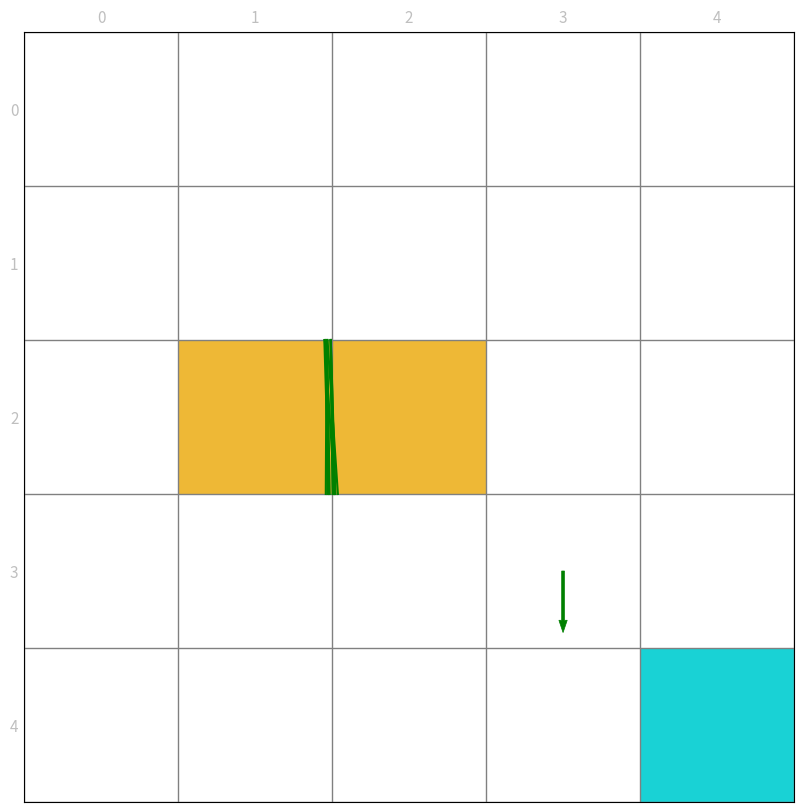

Recreate this plot in Python.
from typing import Union

import matplotlib.animation as animation
import matplotlib.patches as patches
import matplotlib.pyplot as plt
import numpy as np

np.random.seed(1)
class Render:
    def __init__(self, target: Union[list, tuple, np.ndarray], forbidden: Union[list, tuple, np.ndarray],
                 size=5, ax=None):
        """ Render 类的构造函数

        :param target:目标点的位置
        :param forbidden:障碍物区域位置
        :param size:网格世界的size 默认为 5x5
        :param ax: Optional Matplotlib Axes to draw into (e.g. for subplots).
        """
        # NOTE:
        # Create the Matplotlib figure lazily. Many scripts in this repo create the env
        # (and thus Render) before calling `plt.show()` for other plots. If we eagerly
        # create the figure here, that later `plt.show()` will also display the grid
        # window early (often "empty" before arrows/values are drawn).
        #
        # Lazy-init avoids the "first blank map, then final map" behavior across
        # VSCode/PyCharm and Win/macOS backends.
        self._inited = False
        self._shown_once = False
        self.fig = None
        self.ax = ax
        if self.ax is not None:
            # Use the caller-provided axes (subplot) and its figure.
            self.fig = self.ax.figure

        self.agent = None
        self.target = np.array(target)
        self.forbidden = [np.array(p) for p in forbidden]
        self.size = size
        self.trajectory = []

    def _ensure_axes(self) -> None:
        if self._inited:
            return

        if self.ax is None:
            self.fig = plt.figure(figsize=(10, 10), dpi=self.size * 20)
            self.ax = self.fig.add_subplot(111)
        else:
            if self.fig is None:
                self.fig = self.ax.figure
            # Clear in case the caller reused an axes.
            self.ax.cla()
        self.ax.xaxis.set_ticks_position('top')

        # Keep cells square and use the grid world coordinate convention:
        # x increases to the right, y increases downward.
        self.ax.set_aspect('equal', adjustable='box')
        self.ax.set_xlim(0, self.size)
        self.ax.set_ylim(self.size, 0)

        # Major ticks define grid boundaries; minor ticks label cell indices at centers.
        self.ax.set_xticks(np.arange(0, self.size + 1), minor=False)
        self.ax.set_yticks(np.arange(0, self.size + 1), minor=False)
        self.ax.grid(True, which='major', linestyle='-', color='gray', linewidth=1, axis='both')

        centers = np.arange(self.size) + 0.5
        self.ax.set_xticks(centers, minor=True)
        self.ax.set_yticks(centers, minor=True)
        # 0-based indexing, shown faintly outside the map (tick labels), not inside cells.
        self.ax.set_xticklabels([str(i) for i in range(self.size)], minor=True)
        self.ax.set_yticklabels([str(i) for i in range(self.size)], minor=True)

        # Hide major tick labels/marks; show only minor labels on top and left.
        self.ax.tick_params(which='major',
                            bottom=False, left=False, right=False, top=False,
                            labelbottom=False, labelleft=False, labelright=False, labeltop=False)
        self.ax.tick_params(which='minor',
                            bottom=False, left=False, right=False, top=False,
                            labelbottom=False, labelleft=True, labeltop=True, labelright=False,
                            pad=2)

        label_alpha = 0.25
        label_size = max(6, int(0.55 * (30 - 2 * self.size)))
        for lbl in (self.ax.get_xticklabels(minor=True) + self.ax.get_yticklabels(minor=True)):
            lbl.set_alpha(label_alpha)
            lbl.set_color('black')
            lbl.set_fontsize(label_size)

        # 填充障碍物和目标格子
        for pos in self.forbidden:
            self.ax.add_patch(
                patches.Rectangle((pos[0], pos[1]),
                                  width=1.0,
                                  height=1.0,
                                  facecolor='#EDB120',
                                  fill=True,
                                  alpha=0.90,
                                  ))
        self.ax.add_patch(
            patches.Rectangle((self.target[0], self.target[1]),
                              width=1.0,
                              height=1.0,
                              facecolor='darkturquoise',
                              fill=True,
                              alpha=0.90,
                              ))

        self.agent = patches.Arrow(-10, -10, 0.4, 0, color='red', width=0.5)
        self.ax.add_patch(self.agent)

        self._inited = True

    def fill_block(self, pos: Union[list, tuple, np.ndarray], color: str = '#EDB120', width=1.0,
                   height=1.0) -> patches.RegularPolygon:
        """
        对指定pos的网格填充颜色
        :param width:
        :param height:
        :param pos: 需要填充的网格的左下坐标
        :param color: 填充的颜色 默认为‘EDB120’表示 forbidden 格子 ,‘#4DBEEE’表示 target 格子
        :return: Rectangle对象
        """
        self._ensure_axes()
        return self.ax.add_patch(
            patches.Rectangle((pos[0], pos[1]),
                              width=1.0,
                              height=1.0,
                              facecolor=color,
                              fill=True,
                              alpha=0.90,
                              ))

    def draw_random_line(self, pos1: Union[list, tuple, np.ndarray], pos2: Union[list, tuple, np.ndarray]) -> None:
        """
        在pos1 和pos2之间生成一条线条，这条线条会在pos1和pos2之间产生随机偏移
        :param pos1: 起点所在位置的坐标
        :param pos2: 终点所在位置的坐标
        :return:None
        """
        self._ensure_axes()
        offset1 = np.random.uniform(low=-0.05, high=0.05, size=1)
        offset2 = np.random.uniform(low=-0.05, high=0.05, size=1)
        x = [pos1[0] + 0.5, pos2[0] + 0.5]
        y = [pos1[1] + 0.5, pos2[1] + 0.5]
        if pos1[0] == pos2[0]:
            x = [x[0] + offset1, x[1] + offset2]
        else:
            y = [y[0] + offset1, y[1] + offset2]
        self.ax.plot(x, y, color='g', scalex=False, scaley=False)

    def draw_circle(self, pos: Union[list, tuple, np.ndarray], radius: float,
                    color: str = 'green', fill: bool = True) -> patches.CirclePolygon:
        """
        对指定pos的网格内画一个圆
        :param fill: 是否填充圆的内部
        :param radius: 圆的半径
        :param pos: 需要画圆的网格的左下坐标
        :param color: 'lime'表示 绿色
        :return: CirclePolygon
        """
        self._ensure_axes()
        return self.ax.add_patch(
            patches.Circle((pos[0] + 0.5, pos[1] + 0.5),
                           radius=radius,
                           facecolor=color,
                           edgecolor='green',
                           linewidth=2,
                           fill=fill
                           ))

    def draw_action(self, pos: Union[list, tuple, np.ndarray], toward: Union[list, tuple, np.ndarray],
                    color: str = 'green', radius: float = 0.10) -> None:
        """
        将动作可视化
        :param radius: circle 的半径
        :param pos:网格的左下坐标
        :param toward:(a,b) a b 分别表示 箭头在x方向和y方向的分量 如果是一个 0 向量就画圆
        :param color: 箭头的颜色 默认为green
        :return:None
        """
        self._ensure_axes()
        if not np.array_equal(np.array(toward), np.array([0, 0])):
            self.ax.add_patch(
                patches.Arrow(pos[0] + 0.5, pos[1] + 0.5, dx=toward[0],
                              dy=toward[1], color=color, width=0.05 + 0.05 * np.linalg.norm(np.array(toward) / 0.5),
                              linewidth=0.5))
        else:
            self.draw_circle(pos=tuple(pos), color='white', radius=radius, fill=False)

    def write_word(self, pos: Union[list, np.ndarray, tuple], word: str, color: str = 'black', y_offset: float = 0,
                   size_discount: float = 1.0, x_offset: float = 0.0) -> None:
        """
        在网格上对应位置写字
        :param pos: 需要写字的格子的左下角坐标
        :param word: 要写的字
        :param color: 字的颜色
        :param x_offset: 字在x方向上关于网格中心的偏移
        :param y_offset: 字在y方向上关于网格中心的偏移
        :param size_discount: 字体大小 (0-1)
        :return: None
        """
        self._ensure_axes()
        self.ax.text(pos[0] + 0.5 + x_offset, pos[1] + 0.5 + y_offset, word,
                     size=size_discount * (30 - 2 * self.size),
                     ha='center', va='center', color=color)

    def upgrade_agent(self, pos: Union[list, np.ndarray, tuple], action,
                      next_pos: Union[list, np.ndarray, tuple], ) -> None:
        """
        更新agent的位置
        :param next_pos: 当前pos和下一步的位置
        :param action: 对应位置采取的action
        :param pos: 当前的state位置
        :return: None
        """

        self.trajectory.append([tuple(pos), action, tuple(next_pos)])

    def show_frame(self, t: float = 0.2, block: bool = False) -> None:
        """
        显示figure 持续一段时间后 关闭
        :param t: 持续时间
        :param block: 是否阻塞直到窗口被关闭；用于脚本末尾希望窗口保持不自动退出的场景。
        :return: None
        """
        self._ensure_axes()

        # Ensure newly-added artists (texts/arrows/patches) are actually rendered.
        # Across backends (Qt5Agg/TkAgg/MacOSX), the most portable way to refresh is
        # to run the GUI event loop briefly via `plt.pause()`.
        self.fig.canvas.draw_idle()
        try:
            self.fig.canvas.flush_events()
        except Exception:
            pass

        if block:
            # Block the process so the window won't disappear when the script finishes.
            try:
                plt.show(block=True)
            except TypeError:
                # Older Matplotlib
                plt.show()
            self._shown_once = True
            return

        if not self._shown_once:
            # Non-blocking show: works well in scripts + VSCode/PyCharm interactive backends.
            try:
                plt.show(block=False)
            except TypeError:
                # Older Matplotlib
                plt.show()
            self._shown_once = True

        # Even if the caller doesn't want an animation delay, we still need a tiny
        # pause to pump the GUI event loop so the window actually updates.
        pause_s = 0.001 if t is None else float(t)
        plt.pause(max(pause_s, 0.001))

    def save_frame(self, name: str) -> None:
        """
        将当前帧保存
        :param name:保存的文件名
        :return: None
        """
        self._ensure_axes()
        self.fig.savefig(name + ".jpg")

    def save_video(self, name: str) -> None:
        """
        如果指定了起点 想要将agent从起点到终点的轨迹show出来的话，可以使用这个函数保存视频
        :param name:视频文件的名字
        :return:None
        """
        self._ensure_axes()
        anim = animation.FuncAnimation(self.fig, self.animate, init_func=self.init(), frames=len(self.trajectory),
                                       interval=25, repeat=False)
        anim.save(name + '.mp4')

    # init 和 animate 都是服务于animation.FuncAnimation
    # 具体用法参考matplotlib官网
    def init(self):
        pass

    def animate(self, i):
        print(i,len(self.trajectory))
        location = self.trajectory[i][0]
        action = self.trajectory[i][1]
        next_location = self.trajectory[i][2]
        next_location = np.clip(next_location, -0.4, self.size - 0.6)
        self.agent.remove()
        if action[0] + action[1] != 0:
            self.agent = patches.Arrow(x=location[0] + 0.5, y=location[1] + 0.5,
                                       dx=action[0] / 2, dy=action[1] / 2,
                                       color='b',
                                       width=0.5)
        else:
            self.agent = patches.Circle(xy=(location[0] + 0.5, location[1] + 0.5),
                                        radius=0.15, fill=True, color='b',
                                        )
        self.ax.add_patch(self.agent)

        self.draw_random_line(pos1=location, pos2=next_location)

    def draw_episode(self):
        self._ensure_axes()
        for i in range(len(self.trajectory)):
            location = self.trajectory[i][0]
            next_location = self.trajectory[i][2]
            self.draw_random_line(pos1=location, pos2=next_location)

    def plot_title(self, title: str = "title") -> None:
        self._ensure_axes()
        self.ax.set_title(title)

    def close_frame(self) -> None:
        # Best-effort: safe to call even if the figure was never created.
        if self.fig is None:
            return
        plt.close(self.fig)
        self.fig = None
        self.ax = None
        self.agent = None
        self._inited = False
        self._shown_once = False

    def add_subplot_to_fig(self, fig, x, y, subplot_position, xlabel, ylabel, title=''):
        """
        在给定的位置上添加一个子图到当前的图中，并在子图中调用plot函数，设置x,y label和title。

        参数:
        x: 用于plot的x数据
        y: 用于plot的y数据
        subplot_position: 子图的位置，格式为 (row, column, index)
        xlabel: x轴的标签
        ylabel: y轴的标签
        title: 子图的标题
        """
        # 在指定位置添加子图
        ax = fig.add_subplot(subplot_position)
        # 调用plot函数绘制图形
        ax.plot(x, y)
        # 设置x,y label和title
        ax.set_xlabel(xlabel)
        ax.set_ylabel(ylabel)
        ax.set_title(title)


if __name__ == '__main__':
    render = Render(target=[4, 4], forbidden=[np.array([1, 2]), np.array([2, 2])], size=5)
    render.draw_action(pos=[3, 3], toward=(0, 0.4))
    # render.save_frame('test1')

    for num in range(10):
        render.draw_random_line(pos1=[1.5, 1.5], pos2=[1.5, 2.5])

    action_to_direction = {
        0: np.array([-1, 0]),
        1: np.array([0, 1]),
        2: np.array([1, 0]),
        3: np.array([0, -1]),
        4: np.array([0, 0]),
    }
    uniform_policy = np.random.random(size=(25, 5))
    # uniform_policy = np.ones(shape=(25, 5)) / 5
    # for state in range(25):
    #     for action in range(5):
    #         policy = uniform_policy[state, action]
    #         render.draw_action(pos=[state // 5, state % 5], toward=policy * 0.4 * action_to_direction[action],
    #                            radius=0.03 + 0.07 * policy)
    for a in range(5):
        render.trajectory.append((a, a))
    render.show_frame()
